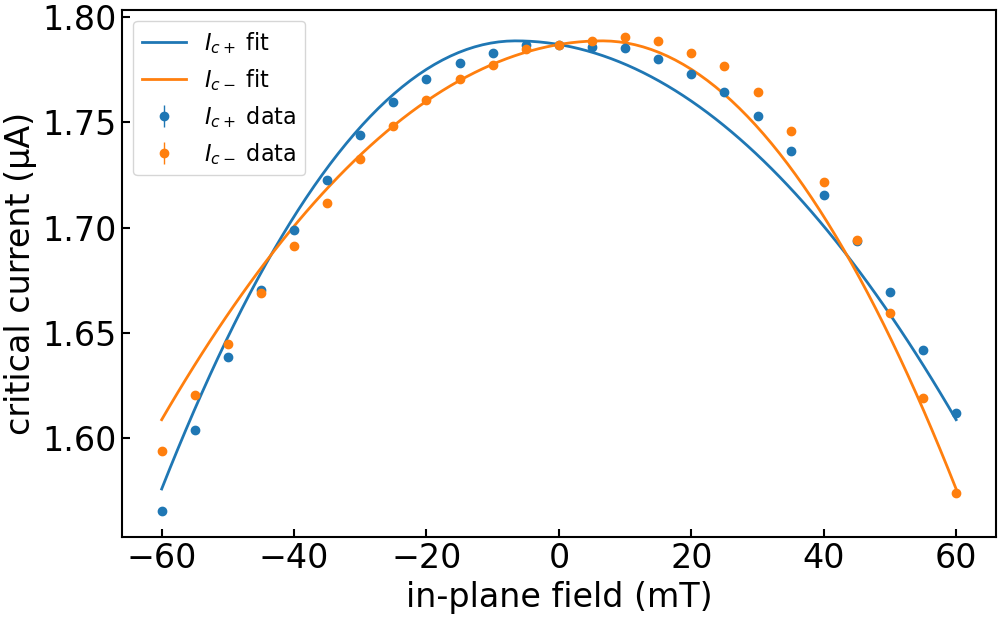

Values plotted in this chart, from the file beside it:
imax, b, c, bstar, imax_err, b_err, c_err, bstar_err, ndata, chisqr, redchi, rsquared, datapath, bcol, icp_col, icm_col, icp_err_col, icm_err_col, bmax, bmask, invert_current, remove_zero_field_offset, quiet
1.7887257131097284e-06, 32.19, -0.2934, -0.006525, 0.0, 0.8982, 0.05499, 0.001436, 50, 4.853878093981029e-15, 1.0327400199959636e-16, 0.9779, ../data/processed/centermax/JS633-W2_Wsc…, , ic+ from fit, ic- from fit, rmse+, rmse-, 0.15, , False, True, True
